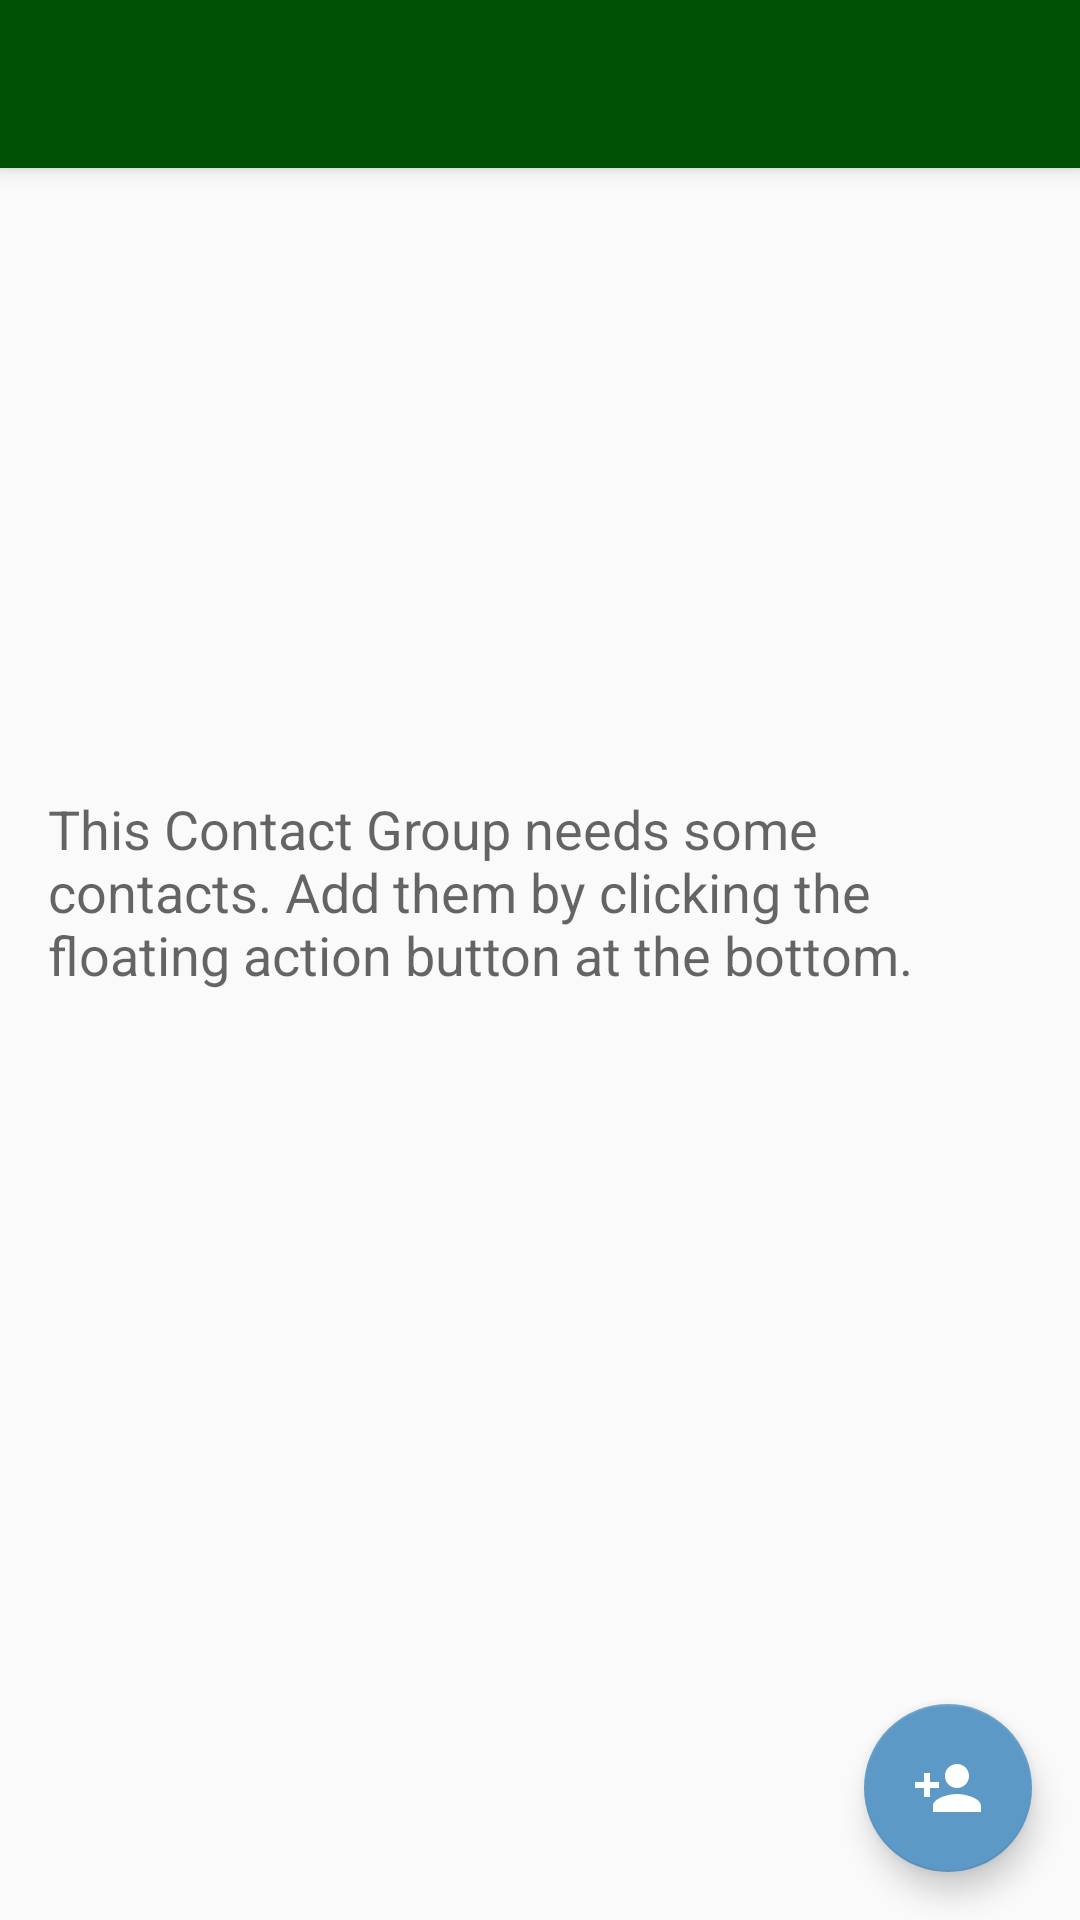

Write the Android layout XML for this screen, with the resource values it uses.
<!-- AndroidManifest.xml: application theme AppTheme -->
<!-- res/layout/activity_contacts.xml -->
<?xml version="1.0" encoding="utf-8"?>
<android.support.design.widget.CoordinatorLayout xmlns:android="http://schemas.android.com/apk/res/android"
    xmlns:app="http://schemas.android.com/apk/res-auto"
    xmlns:tools="http://schemas.android.com/tools"
    android:layout_width="match_parent"
    android:layout_height="match_parent"
    tools:context="com.copychrist.app.prayer.ui.contactgroups.ContactGroupActivity">

    <android.support.design.widget.AppBarLayout
        android:layout_width="match_parent"
        android:layout_height="wrap_content"
        android:theme="@style/AppTheme.AppBarOverlay">

        <android.support.v7.widget.Toolbar
            android:id="@+id/toolbar"
            android:layout_width="match_parent"
            android:layout_height="?attr/actionBarSize"
            android:background="?attr/colorPrimaryDark"
            app:popupTheme="@style/AppTheme.PopupOverlay">

            <android.support.design.widget.TabLayout
                android:id="@+id/tab_layout_groups"
                android:layout_width="match_parent"
                android:layout_height="wrap_content"
                app:tabGravity="fill"
                app:tabMode="scrollable" />
        </android.support.v7.widget.Toolbar>

    </android.support.design.widget.AppBarLayout>

    <include layout="@layout/content_contact_groups" />

    <android.support.design.widget.FloatingActionButton
        android:id="@+id/fab"
        style="@style/Fab_Add_Contact"
        android:contentDescription="@string/fab_btn_add_request"
        android:tooltipText="@string/fab_add_contact" />

</android.support.design.widget.CoordinatorLayout>
<!-- res/layout/content_contact_groups.xml (included above) -->
<?xml version="1.0" encoding="utf-8"?>
<android.support.constraint.ConstraintLayout xmlns:android="http://schemas.android.com/apk/res/android"
    xmlns:app="http://schemas.android.com/apk/res-auto"
    xmlns:tools="http://schemas.android.com/tools"
    android:id="@+id/layout_constraint"
    android:layout_width="match_parent"
    android:layout_height="match_parent"
    app:layout_behavior="@string/appbar_scrolling_view_behavior"
    tools:context="com.copychrist.app.prayer.ui.contactgroups.ContactGroupActivity"
    tools:showIn="@layout/activity_contacts">

    <TextView
        android:id="@+id/empty_contacts"
        style="@style/Base.TextAppearance.AppCompat.Medium"
        android:padding="@dimen/activity_horizontal_margin"
        android:layout_width="wrap_content"
        android:layout_height="200dp"
        app:layout_constraintEnd_toEndOf="parent"
        app:layout_constraintStart_toStartOf="parent"
        app:layout_constraintWidth_default="spread"
        app:layout_constraintTop_toTopOf="parent"
        app:layout_constraintBottom_toBottomOf="parent"
        tools:text="@string/empty_contacts"
        tools:layout_editor_absoluteX="0dp" />

    <android.support.v7.widget.RecyclerView
        android:id="@+id/recycler_view"
        android:layout_width="0dp"
        android:layout_height="wrap_content"
        android:scrollbars="vertical"
        app:layout_constraintTop_toTopOf="parent"
        app:layout_constraintEnd_toEndOf="parent"
        app:layout_constraintStart_toStartOf="parent"
        app:layout_constraintWidth_default="spread"
        tools:layout_editor_absoluteX="8dp" />

</android.support.constraint.ConstraintLayout>
<!-- resources referenced by this layout -->
<resources>
  <dimen name="activity_horizontal_margin">@dimen/normal_space</dimen>
  <string name="empty_contacts">This Contact Group needs some contacts. Add them by clicking the floating action button at the bottom.</string>
  <string name="fab_add_contact">Add New Contact</string>
  <string name="fab_btn_add_request">Add Prayer Request</string>
  <style name="AppTheme.AppBarOverlay" parent="ThemeOverlay.AppCompat.Dark.ActionBar" />
  <style name="AppTheme.PopupOverlay" parent="ThemeOverlay.AppCompat.Light" />
  <style name="Fab_Add_Contact" parent="Fab">
          <item name="srcCompat">@drawable/ic_person_add_24dp</item>
      </style>
  <style name="AppTheme" parent="Theme.AppCompat.Light.DarkActionBar">
          
          <item name="colorPrimary">@color/colorPrimary</item>
          <item name="colorPrimaryDark">@color/colorPrimaryDark</item>
          <item name="colorAccent">@color/colorAccent</item>
      </style>
  <dimen name="normal_space">16dp</dimen>
  <style name="Fab" parent="Widget.Design.FloatingActionButton">
          <item name="android:layout_width">@dimen/fab_button_size</item>
          <item name="android:layout_height">@dimen/fab_button_size</item>
          <item name="android:layout_gravity">bottom|end</item>
          <item name="android:layout_margin">@dimen/fab_margin</item>
      </style>
  <!-- drawable ic_person_add_24dp (drawable) -->
  <vector xmlns:android="http://schemas.android.com/apk/res/android"
          android:width="24dp"
          android:height="24dp"
          android:viewportWidth="24.0"
          android:viewportHeight="24.0">
      <path
          android:fillColor="@color/colorIcons"
          android:pathData="M15,12c2.21,0 4,-1.79 4,-4s-1.79,-4 -4,-4 -4,1.79 -4,4 1.79,4 4,4zM6,10L6,7L4,7v3L1,10v2h3v3h2v-3h3v-2L6,10zM15,14c-2.67,0 -8,1.34 -8,4v2h16v-2c0,-2.66 -5.33,-4 -8,-4z"/>
  </vector>
  <color name="colorPrimary">#2e7d32</color>
  <color name="colorPrimaryDark">#005005</color>
  <color name="colorAccent">#5d99c6</color>
  <dimen name="fab_button_size">56dp</dimen>
  <dimen name="fab_margin">@dimen/normal_space</dimen>
  <color name="colorIcons">#FFffffff</color>
</resources>
